Dataset: data (GitHub, teukumunawark/Coffee-Bean-Prediction-Api). Classes: defect, longberry, peaberry, premium.

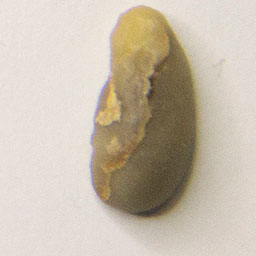
Label: longberry

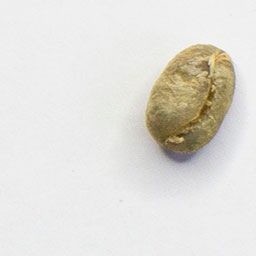
Label: peaberry

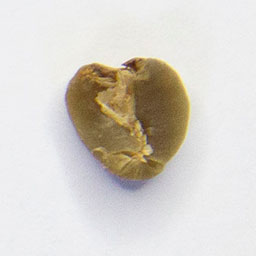
Label: defect

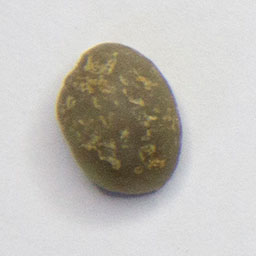
Label: premium

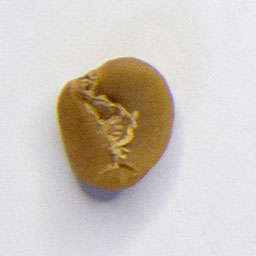
Label: defect

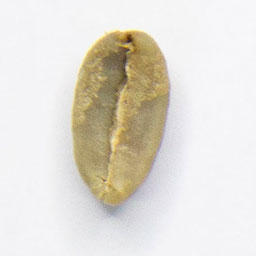
Label: longberry
